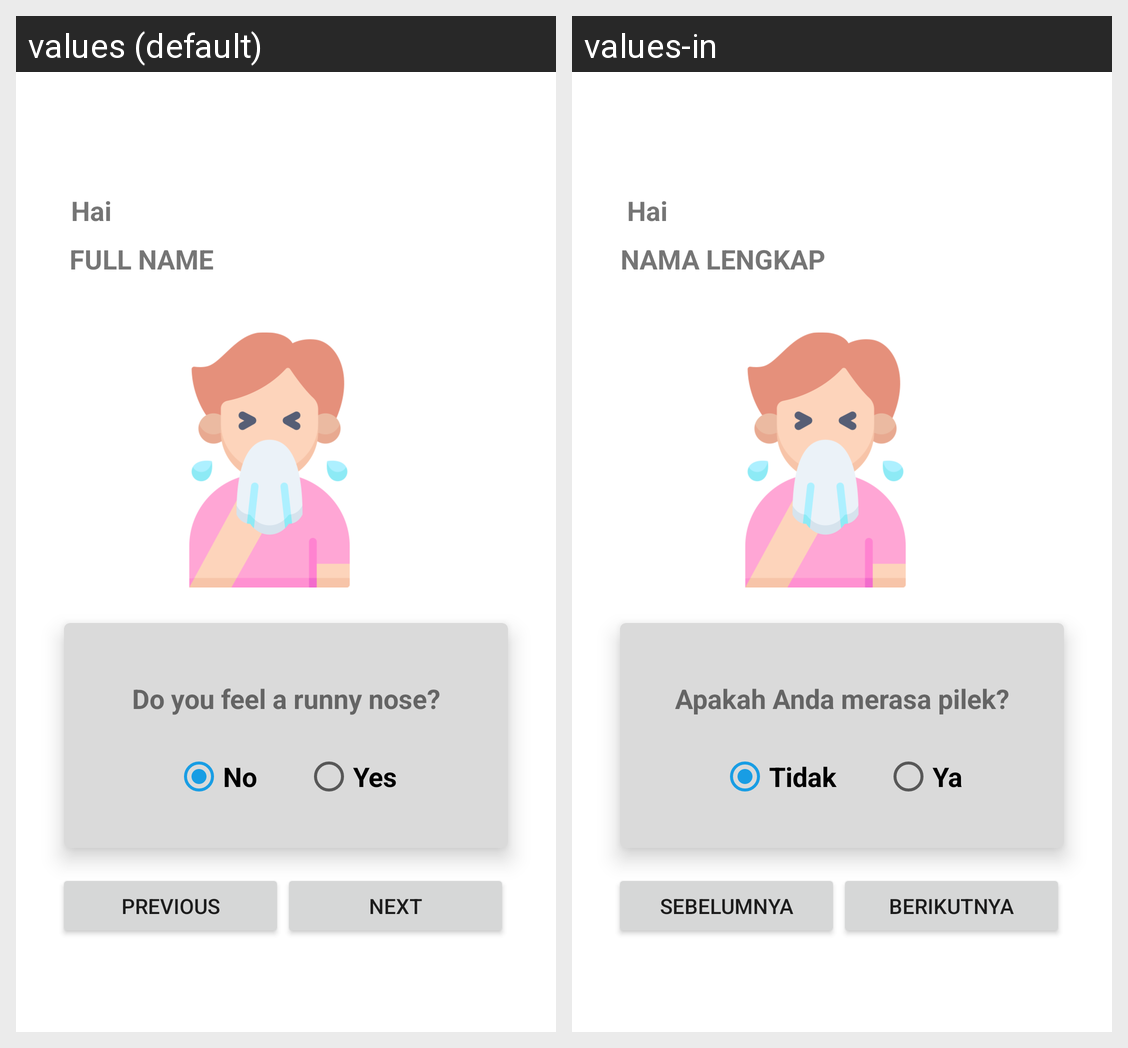

Strings drawn on this Android screen and how each of the app's shown locales translates them:
Android screen res/layout/activity_diagnose5.xml rendered under 2 locales, left to right: values (default), values-in. Device: Nexus 5 (rendered at 1080×1920; each locale shown at half size, 540×960, under a caption strip naming it); theme Theme.WarasApp.
Strings drawn on this screen, with the default value and each locale's value (text and hints the layout hard-codes, and strings that could not be matched under every locale, appear in the picture but are not listed):

hai
  values: Hai
  values-in: Hai

full_name
  values: Full Name
  values-in: Nama Lengkap

diagnose5
  values: Do you feel a runny nose?
  values-in: Apakah Anda merasa pilek?

no
  values: No
  values-in: Tidak

yes
  values: Yes
  values-in: Ya

previous
  values: Previous
  values-in: Sebelumnya

next
  values: Next
  values-in: Berikutnya
